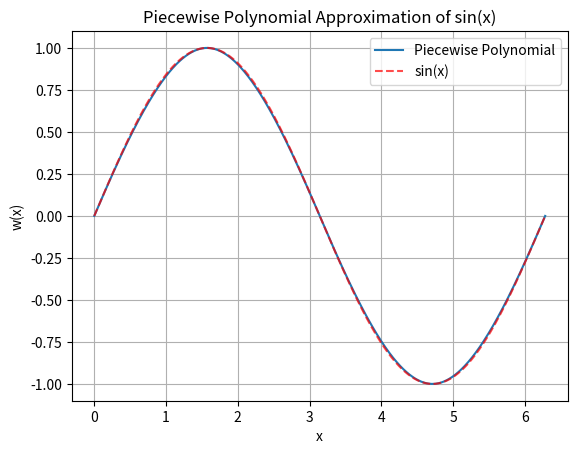

Reproduce this figure in Python.
import numpy as np
from matplotlib import pyplot as plt


# Define the four basis functions
def phi_1(x_i):
    return 1 - 3 * x_i ** 2 + 2 * x_i ** 3


def phi_2(x_i):
    return x_i * (x_i - 1) ** 2


def phi_3(x_i):
    return 3 * x_i ** 2 - 2 * x_i ** 3


def phi_4(x_i):
    return (x_i ** 2) * (x_i - 1)


# Define the piecewise functions based on basis functions
def phi_2i_minus_1(x, x_i, h):
    return np.piecewise(
        x,
        [x < x_i - h, (x >= x_i - h) & (x <= x_i), (x > x_i) & (x <= x_i + h), x > x_i + h],
        [0, lambda x: phi_3((x - x_i + h) / h), lambda x: phi_1((x - x_i) / h), 0]
    )


def phi_2i(x, x_i, h):
    return np.piecewise(
        x,
        [x < x_i - h, (x >= x_i - h) & (x <= x_i), (x > x_i) & (x <= x_i + h), x > x_i + h],
        [0, lambda x: h * phi_4((x - x_i + h) / h), lambda x: h * phi_2((x - x_i) / h), 0]
    )


# Function to approximate the piecewise polynomial
def approximate(n, x_full, u):
    h = x_full / (n - 1)
    xi = np.linspace(0, x_full, n)  # Equally spaced nodes
    x = np.linspace(0, x_full, 1000)

    # Initialize the polynomial approximation w
    w = np.zeros_like(x)

    # Add contributions from each basis function
    for i in range(n):
        w += u[2 * i] * phi_2i_minus_1(x, xi[i], h) + u[2 * i + 1] * phi_2i(x, xi[i], h)

    return x, w


# Parameters
n = 5
x_full = 2 * np.pi

# Define u with sin(x) values and derivatives cos(x) at the nodes
u = np.zeros(2 * n)
u[::2] = np.sin(np.linspace(0, x_full, n))  # Values of sin at nodes
u[1::2] = np.cos(np.linspace(0, x_full, n))  # Derivatives of sin at nodes

# Approximate and plot
x, w = approximate(n, x_full, u)

# Plot the result and compare with sin(x)
plt.plot(x, w, label='Piecewise Polynomial')
plt.plot(x, np.sin(x), 'r--', label='sin(x)', alpha=0.7)
plt.legend()
plt.xlabel('x')
plt.ylabel('w(x)')
plt.title('Piecewise Polynomial Approximation of sin(x)')
plt.grid(True)
plt.show()